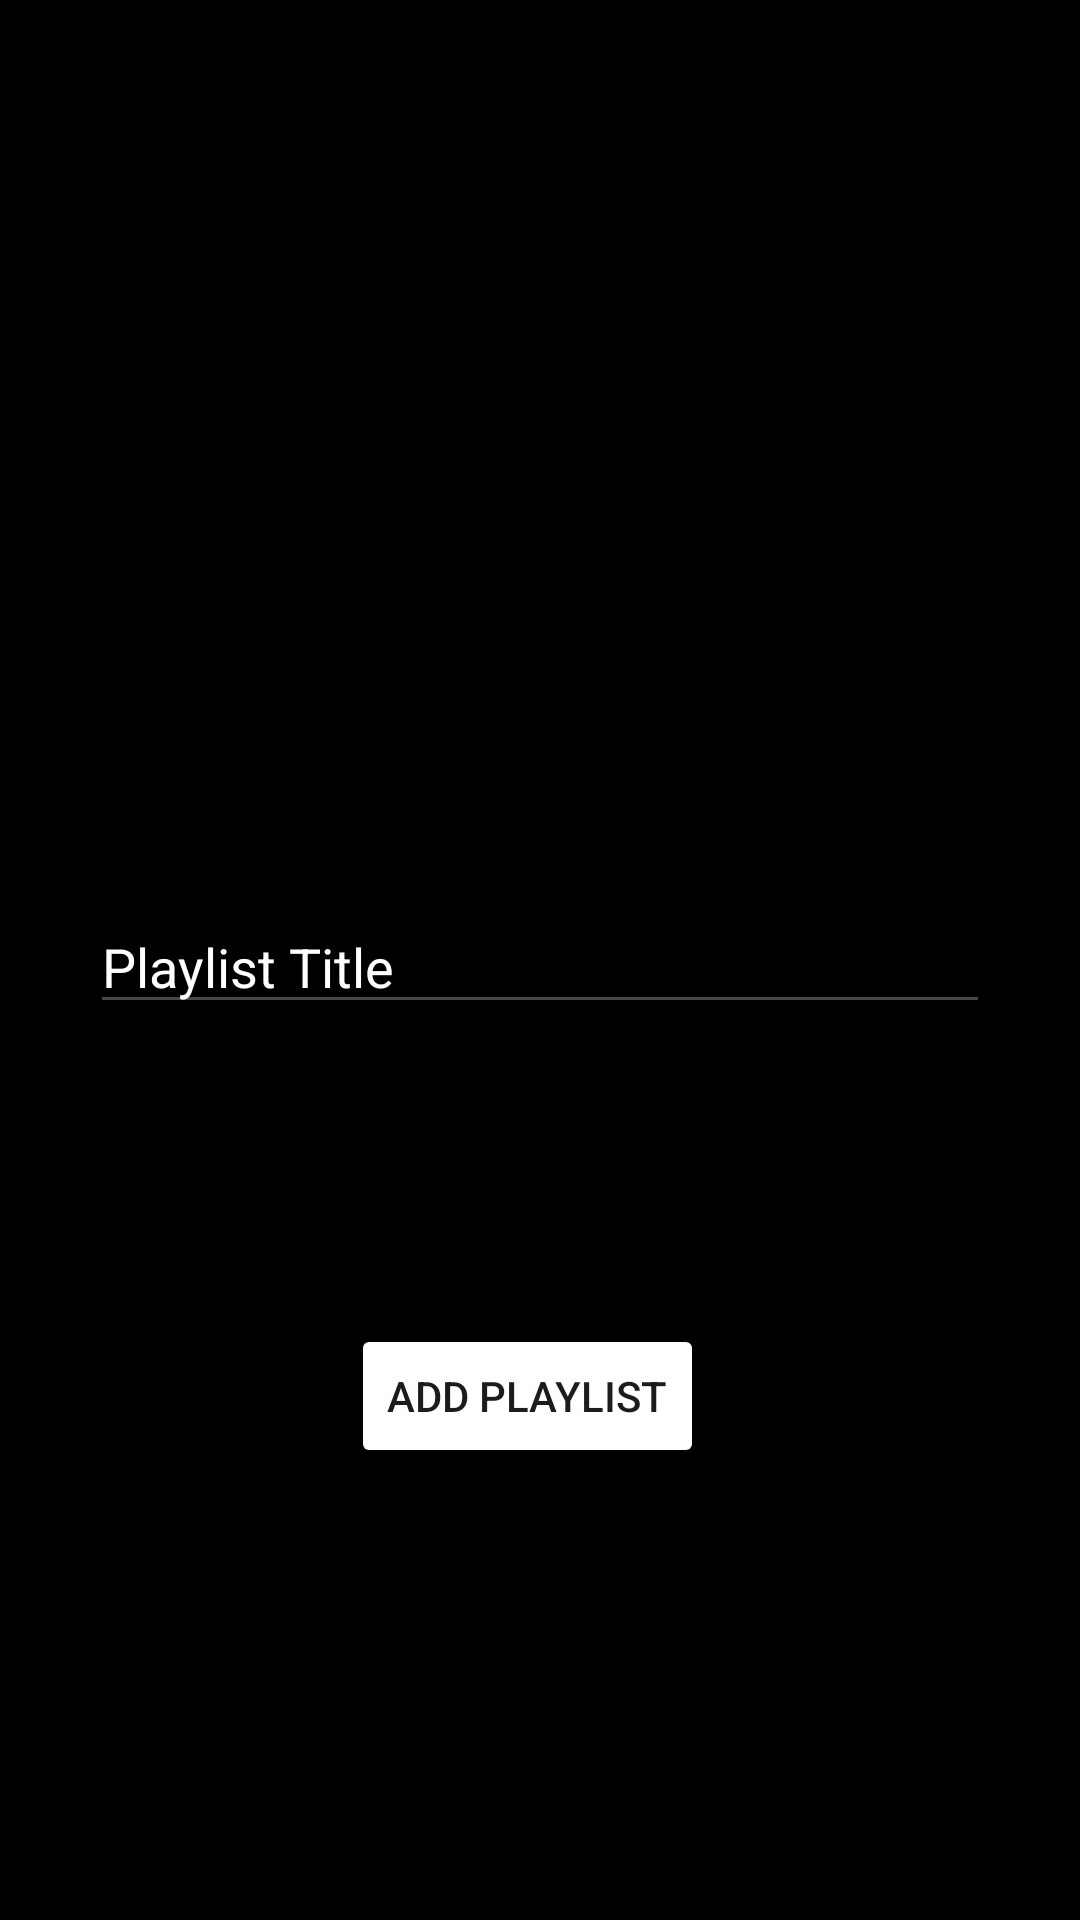

Reconstruct the res/layout file that produces this screen, plus the resources it refers to.
<!-- AndroidManifest.xml: application theme Theme.Music8 -->
<!-- res/layout/activity_add_playlist.xml -->
<?xml version="1.0" encoding="utf-8"?>
<RelativeLayout xmlns:android="http://schemas.android.com/apk/res/android"
    xmlns:tools="http://schemas.android.com/tools"
    xmlns:app="http://schemas.android.com/apk/res-auto"
    android:id="@+id/main"
    android:layout_width="match_parent"
    android:layout_height="match_parent"
    android:background="@color/black"
    android:gravity="center_horizontal"
    tools:context=".Playlist.AddPlaylistActivity">

    <EditText
        android:id="@+id/playlist_name_add"
        android:layout_width="300dp"
        android:layout_height="wrap_content"
        android:layout_marginTop="300dp"
        android:textColor="@color/white"
        android:hint="Playlist Title"
        android:textColorHint="@color/white"
        android:inputType="text" />

    <Button
        android:id="@+id/add_playlist"
        android:layout_width="wrap_content"
        android:layout_height="wrap_content"
        android:layout_marginTop="100dp"
        android:layout_marginStart="87dp"
        android:layout_marginEnd="90dp"
        android:layout_below="@+id/playlist_name_add"
        android:backgroundTint="@color/red"
        android:text="ADD PLAYLIST" />

</RelativeLayout>
<!-- resources referenced by this layout -->
<resources>
  <style name="Theme.Music8" parent="Base.Theme.Music8" />
  <style name="Base.Theme.Music8" parent="Theme.Material3.DayNight.NoActionBar">
          
          
      </style>
  <!-- not gathered from this repository: default colours our renderer supplied (Android Studio template values) -->
  <color name="black">#FF000000</color>
  <color name="white">#FFFFFFFF</color>
</resources>
